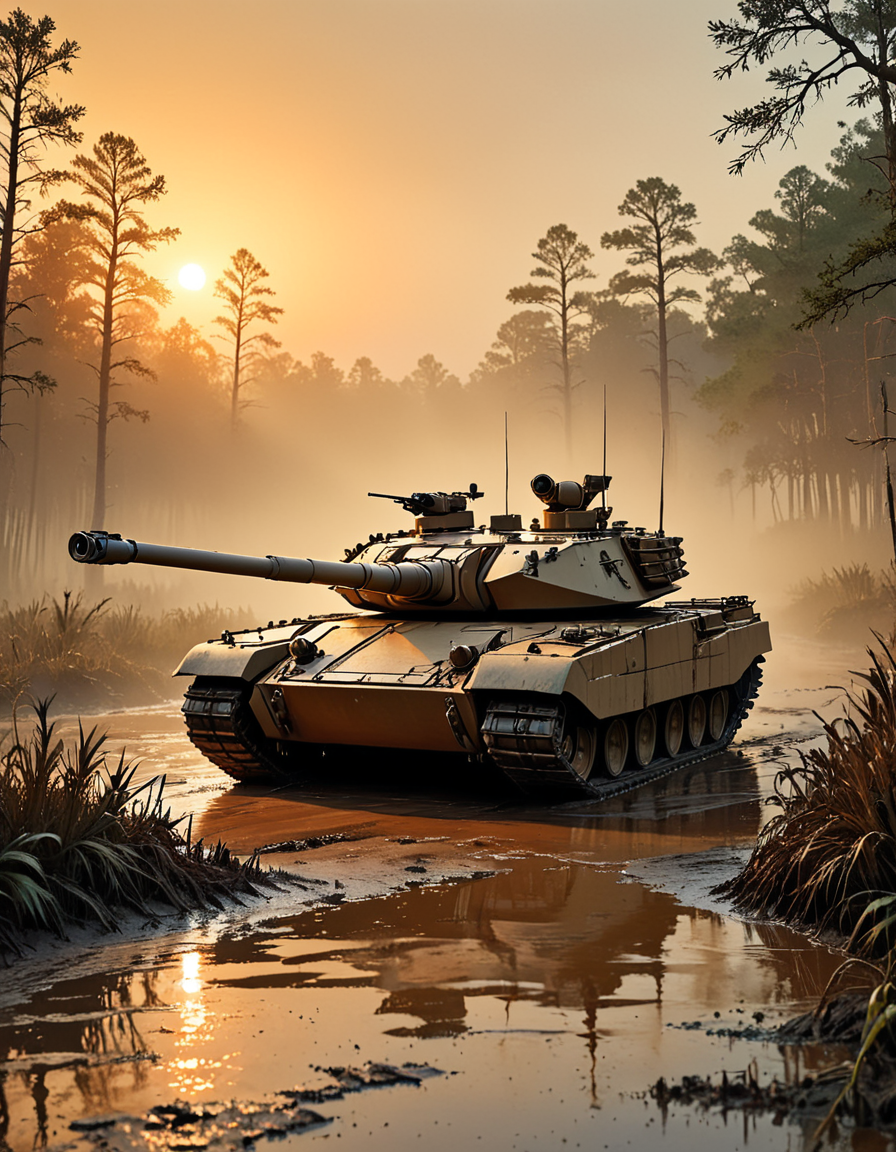
Generation parameters embedded in this image by AUTOMATIC1111 Stable Diffusion web UI or a fork of it (Forge, ...) (PNG 'parameters' text chunk):
Ultra-realistic M1 Abrams tank with camouflage paint, driving through a muddy swamp at sunset, thick mud splashing around the treads, dense reeds and cypress trees in the background, golden-orange light filtering through mist, dramatic reflections on the wet terrain, worn and weathered tank surface, cinematic lighting, high detail, 8K, photorealism
Steps: 20, Sampler: DPM++ 2M, Schedule type: Karras, CFG scale: 5, Seed: 203724457, Size: 896x1152, Model hash: 659f8bb437, Model: Typhoon.fp16, ADetailer model: face_yolov8n.pt, ADetailer confidence: 0.3, ADetailer dilate erode: 4, ADetailer mask blur: 4, ADetailer denoising strength: 0.4, ADetailer inpaint only masked: True, ADetailer inpaint padding: 32, ADetailer version: 25.3.0, Version: f2.0.1v1.10.1-previous-662-g0ced1d0c, Module 1: sdxl_vae